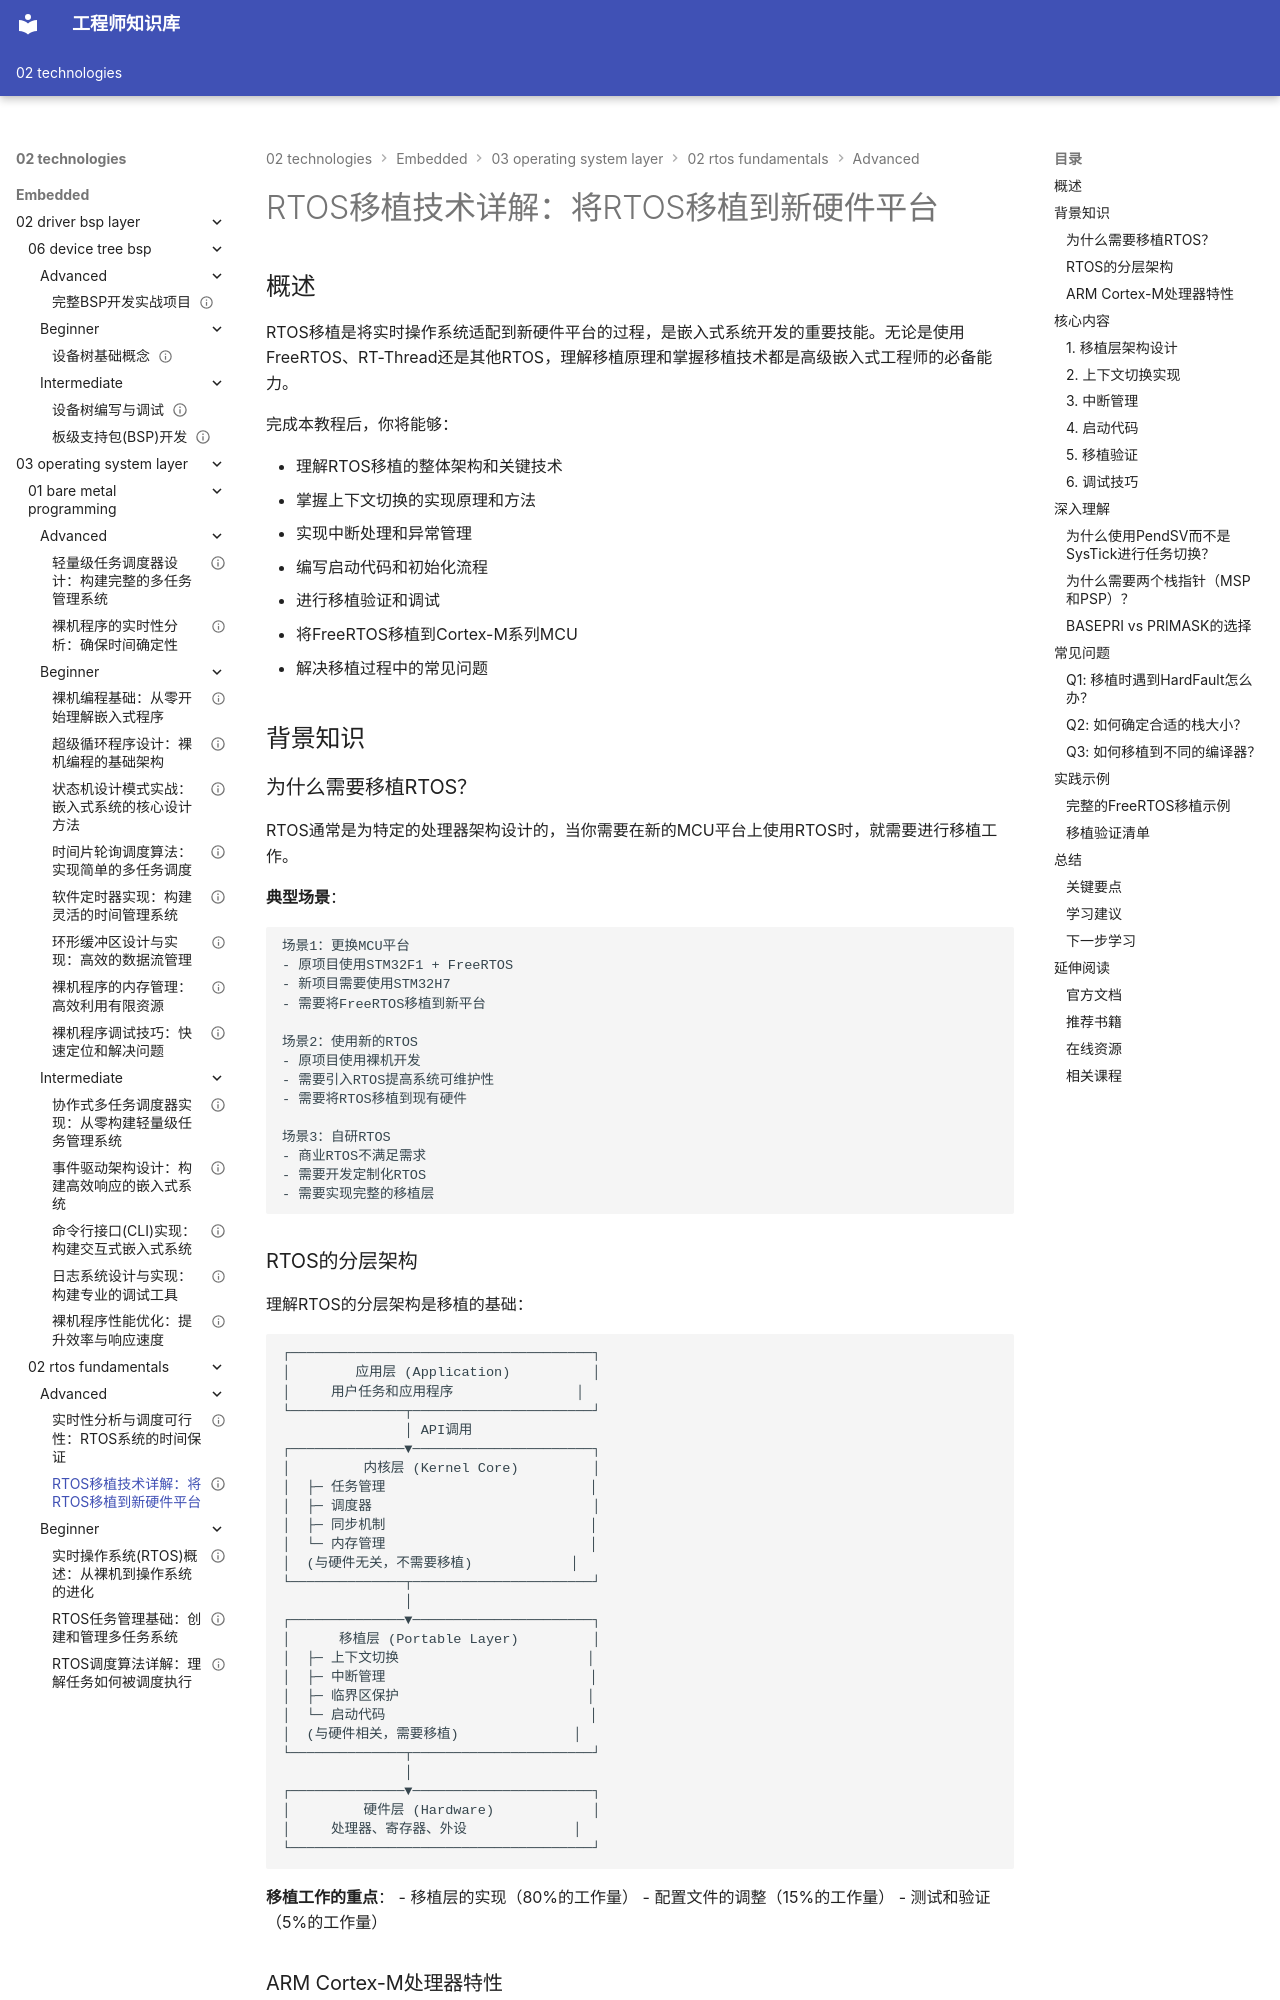

repository: Vuiora/knowledge-os · page: 02-technologies/embedded/03-operating-system-layer/02-rtos-fundamentals/advanced/02-rtos-porting/index.html · generator: mkdocs

---
title: "RTOS移植技术详解：将RTOS移植到新硬件平台"
description: "深入学习RTOS移植的完整流程和关键技术。掌握移植层设计、上下文切换实现、中断处理、启动代码编写等核心技能，学会将FreeRTOS等RTOS移植到不同的MCU平台。包含完整的Cortex-M移植实例和详细的调试方法。"
slug: "rtos-porting"

# 分类信息
domain: "操作系统层"
module: "RTOS基础"
content_type: "tutorial"
skill_level: "advanced"

# 标签和关联
tags:
  - RTOS移植
  - 系统移植
  - 底层开发
  - 上下文切换
  - 中断处理
  - Cortex-M
  - FreeRTOS移植
prerequisites:
  - "03-operating-system-layer/02-rtos-fundamentals/beginner/02-rtos-task-management.md"
  - "03-operating-system-layer/02-rtos-fundamentals/beginner/03-rtos-scheduling.md"
  - "03-operating-system-layer/01-bare-metal-programming/advanced/01-lightweight-scheduler.md"
related_contents:
  - "03-operating-system-layer/02-rtos-fundamentals/advanced/01-real-time-schedulability.md"
  - "03-operating-system-layer/03-freertos/beginner/01-freertos-quickstart.md"

# 学习信息
estimated_time: 120
difficulty_score: 9

# 作者和版本
author: "嵌入式知识平台"
author_id: ""
created_at: "2024-01-15"
updated_at: "2024-01-15"
version: "1.0"

# 语言和本地化
language: "zh-CN"
translations: []

# 状态和可见性
status: "published"
is_featured: true
is_premium: false

# SEO和元数据
keywords:
  - RTOS移植
  - FreeRTOS移植
  - Cortex-M移植
  - 上下文切换
  - 中断处理
  - 启动代码
  - 移植层设计
cover_image: ""
---

# RTOS移植技术详解：将RTOS移植到新硬件平台

## 概述


RTOS移植是将实时操作系统适配到新硬件平台的过程，是嵌入式系统开发的重要技能。无论是使用FreeRTOS、RT-Thread还是其他RTOS，理解移植原理和掌握移植技术都是高级嵌入式工程师的必备能力。

完成本教程后，你将能够：

- 理解RTOS移植的整体架构和关键技术
- 掌握上下文切换的实现原理和方法
- 实现中断处理和异常管理
- 编写启动代码和初始化流程
- 进行移植验证和调试
- 将FreeRTOS移植到Cortex-M系列MCU
- 解决移植过程中的常见问题

## 背景知识

### 为什么需要移植RTOS？

RTOS通常是为特定的处理器架构设计的，当你需要在新的MCU平台上使用RTOS时，就需要进行移植工作。

**典型场景**：
```
场景1：更换MCU平台
- 原项目使用STM32F1 + FreeRTOS
- 新项目需要使用STM32H7
- 需要将FreeRTOS移植到新平台

场景2：使用新的RTOS
- 原项目使用裸机开发
- 需要引入RTOS提高系统可维护性
- 需要将RTOS移植到现有硬件

场景3：自研RTOS
- 商业RTOS不满足需求
- 需要开发定制化RTOS
- 需要实现完整的移植层
```
